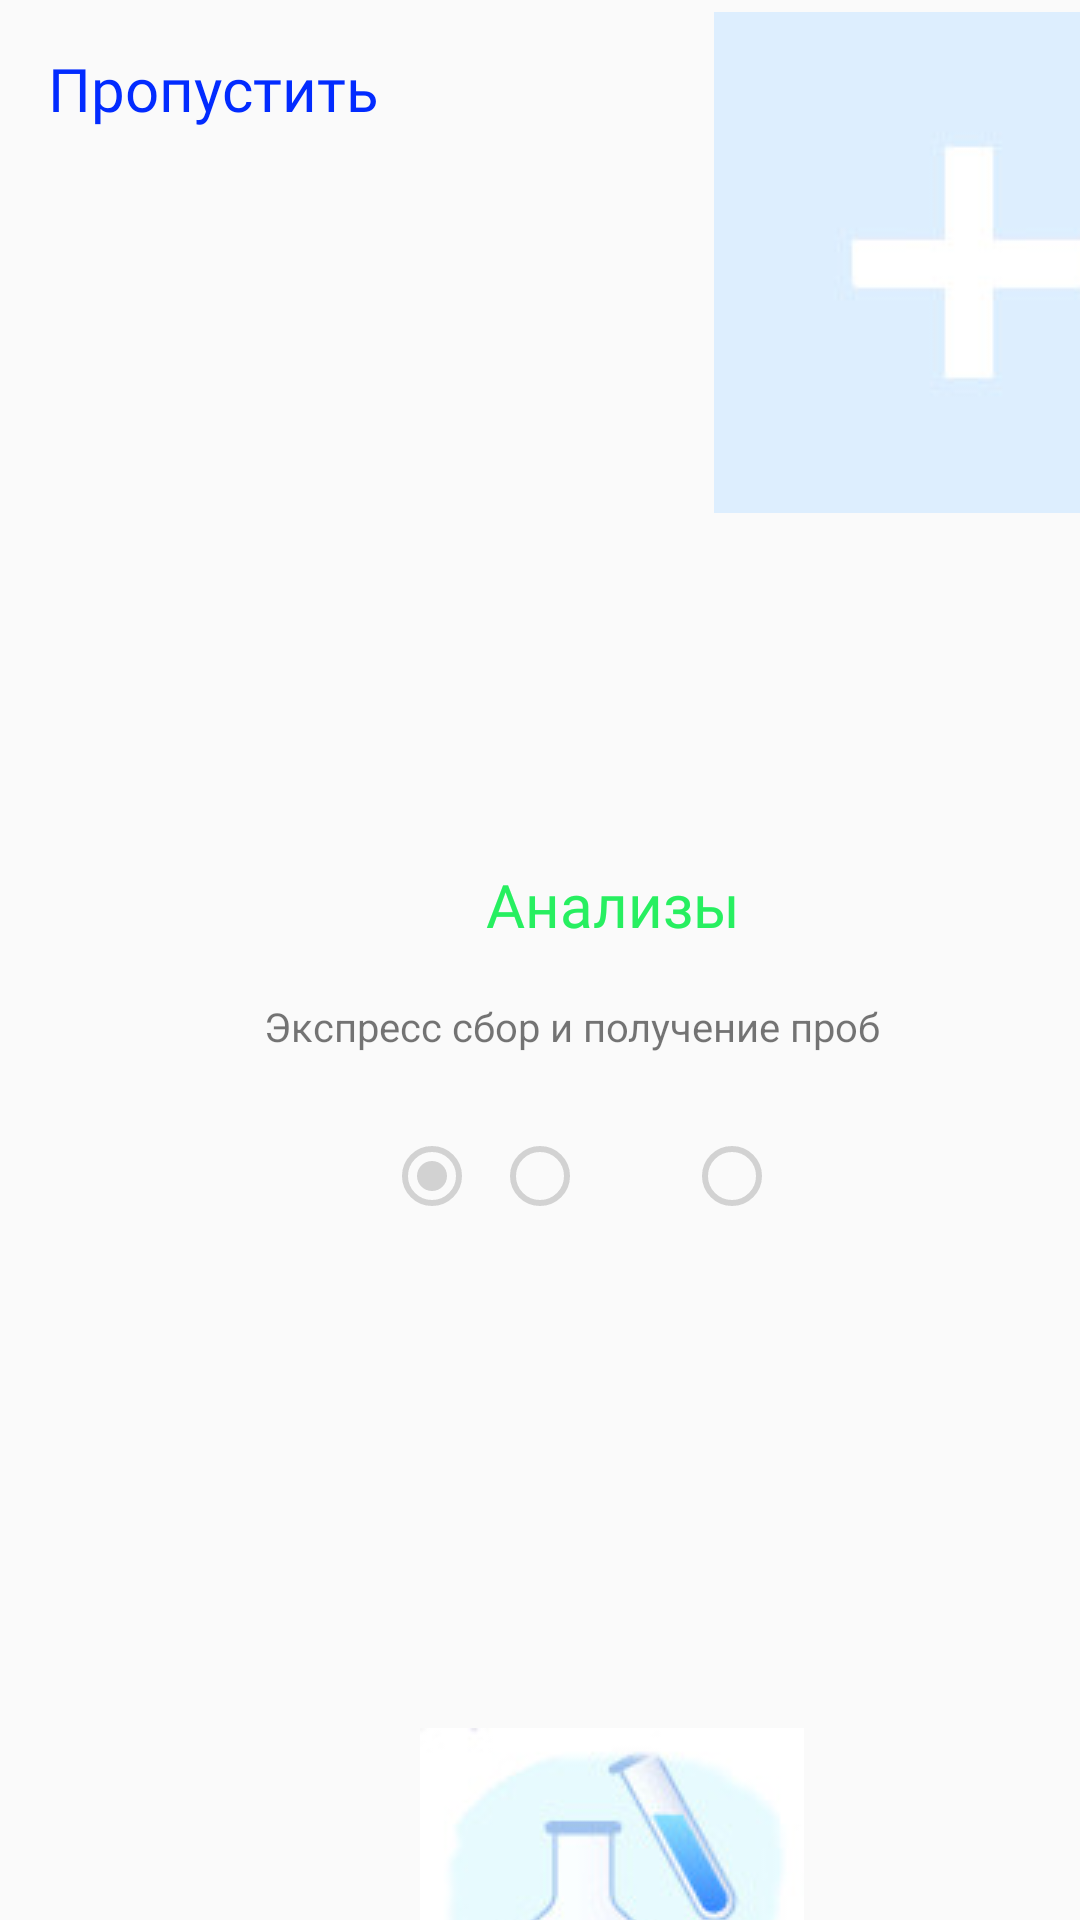

Write the Android layout XML for this screen, with the resource values it uses.
<!-- AndroidManifest.xml: application theme Theme.AppCompat.DayNight.NoActionBar -->
<!-- res/layout/onboard1.xml -->
<?xml version="1.0" encoding="utf-8"?>
<androidx.constraintlayout.widget.ConstraintLayout xmlns:android="http://schemas.android.com/apk/res/android"
    xmlns:app="http://schemas.android.com/apk/res-auto"
    xmlns:tools="http://schemas.android.com/tools"
    android:layout_width="match_parent"
    android:layout_height="match_parent">

    <RadioButton
        android:id="@+id/radioButton2"
        android:layout_width="wrap_content"
        android:layout_height="wrap_content"
        android:layout_marginStart="4dp"
        android:layout_marginTop="376dp"
        android:enabled="false"
        app:layout_constraintStart_toEndOf="@+id/radioButton"
        app:layout_constraintTop_toTopOf="parent" />

    <RadioButton
        android:id="@+id/radioButton3"
        android:layout_width="wrap_content"
        android:layout_height="wrap_content"
        android:layout_marginStart="228dp"
        android:layout_marginTop="376dp"
        android:enabled="false"
        app:layout_constraintStart_toStartOf="parent"
        app:layout_constraintTop_toTopOf="parent" />

    <TextView
        android:id="@+id/prop1"
        android:layout_width="122dp"
        android:layout_height="59dp"
        android:layout_marginStart="16dp"
        android:layout_marginTop="16dp"
        android:fontFamily="@font/lato_bold"
        android:onClick="prop1"
        android:text="Пропустить"
        android:textColor="#022BFF"
        android:textSize="20sp"
        app:layout_constraintStart_toStartOf="parent"
        app:layout_constraintTop_toTopOf="parent" />

    <ImageView
        android:id="@+id/imageView"
        android:layout_width="wrap_content"
        android:layout_height="wrap_content"
        android:layout_marginStart="100dp"
        android:layout_marginTop="4dp"
        app:layout_constraintStart_toEndOf="@+id/prop1"
        app:layout_constraintTop_toTopOf="parent"
        app:srcCompat="@drawable/znac2" />

    <TextView
        android:id="@+id/textView3"
        android:layout_width="wrap_content"
        android:layout_height="wrap_content"
        android:layout_marginStart="162dp"
        android:layout_marginTop="117dp"
        android:fontFamily="@font/lato_bold"
        android:text="Анализы"
        android:textColor="#27EF60"
        android:textSize="20sp"
        app:layout_constraintStart_toStartOf="parent"
        app:layout_constraintTop_toBottomOf="@+id/imageView" />

    <TextView
        android:id="@+id/textView4"
        android:layout_width="wrap_content"
        android:layout_height="wrap_content"
        android:layout_marginStart="88dp"
        android:layout_marginTop="18dp"
        android:text="Экспресс сбор и получение проб"
        android:textSize="40px"
        app:layout_constraintStart_toStartOf="parent"
        app:layout_constraintTop_toBottomOf="@+id/textView3" />

    <RadioButton
        android:id="@+id/radioButton"
        android:layout_width="wrap_content"
        android:layout_height="wrap_content"
        android:layout_marginStart="128dp"
        android:layout_marginTop="376dp"
        android:checked="true"
        android:enabled="false"
        app:layout_constraintStart_toStartOf="parent"
        app:layout_constraintTop_toTopOf="parent" />

    <ImageView
        android:id="@+id/imageView3"
        android:layout_width="wrap_content"
        android:layout_height="wrap_content"
        android:layout_marginStart="140dp"
        android:layout_marginTop="168dp"
        app:layout_constraintStart_toStartOf="parent"
        app:layout_constraintTop_toBottomOf="@+id/radioButton2"
        app:srcCompat="@drawable/znac3" />
</androidx.constraintlayout.widget.ConstraintLayout>
<!-- resources referenced by this layout -->
<resources>
  <!-- drawable znac2: jpg bitmap (drawable, 2727 bytes) -->
  <!-- drawable znac3: jpg bitmap (drawable, 5240 bytes) -->
</resources>
